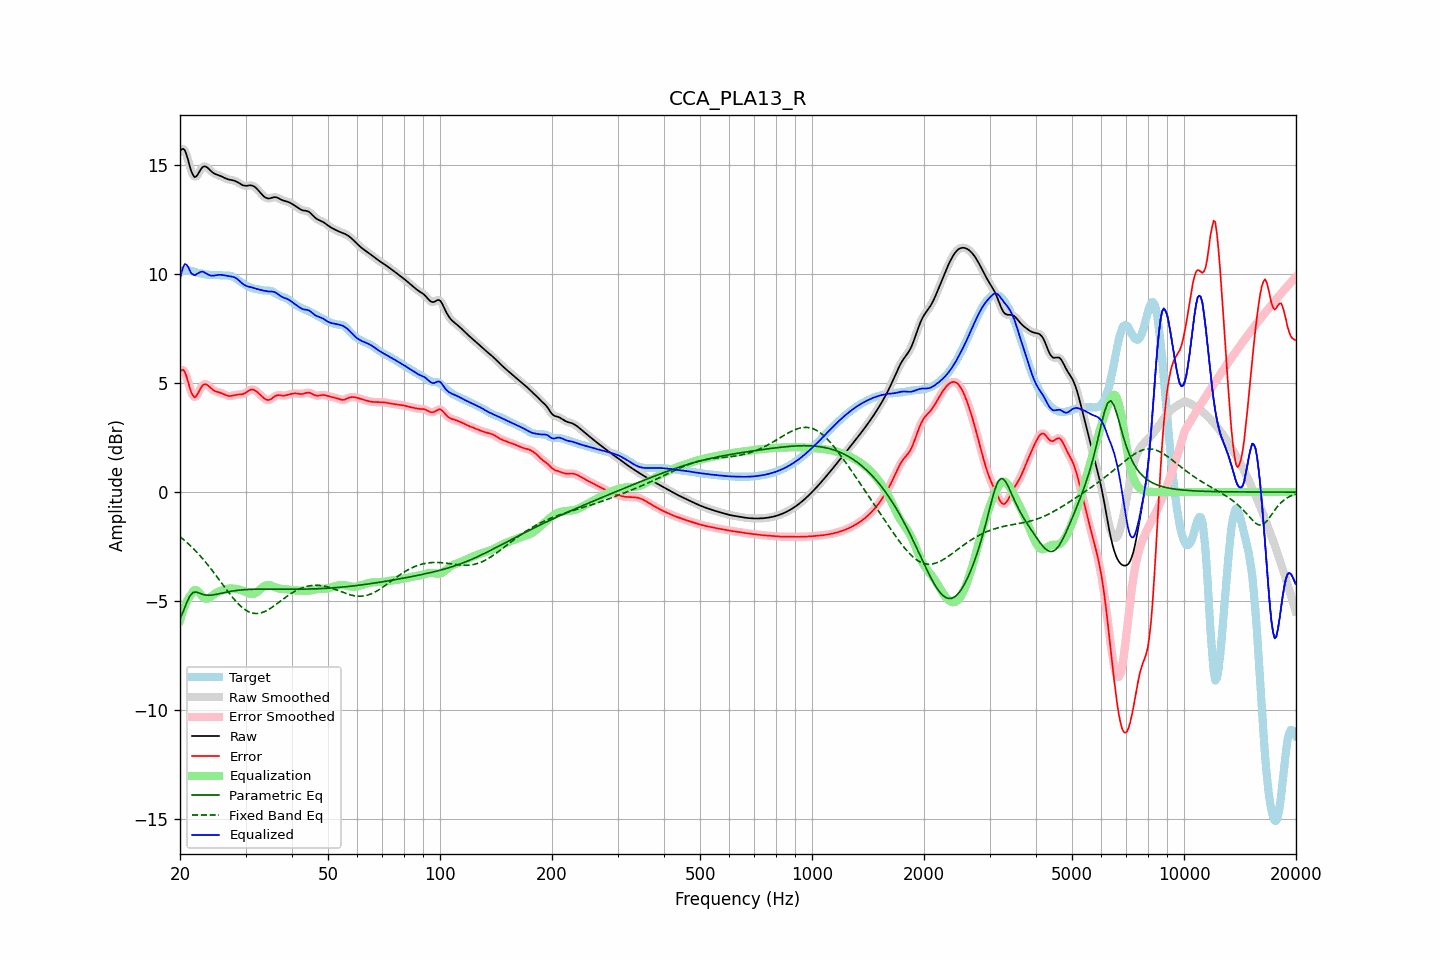

Data behind this chart, as committed beside it:
frequency, raw, error, smoothed, error_smoothed, equalization, parametric_eq, fixed_band_eq, equalized_raw, equalized_smoothed, target
20.00, 15.63, 5.52, 15.64, 5.53, -5.89, -5.81, -2.05, 9.74, 9.75, 10.11
20.20, 15.73, 5.60, 15.73, 5.60, -5.64, -5.65, -2.11, 10.09, 10.09, 10.13
20.40, 15.75, 5.60, 15.74, 5.59, -5.42, -5.48, -2.17, 10.33, 10.32, 10.15
20.61, 15.69, 5.52, 15.67, 5.50, -5.22, -5.29, -2.23, 10.47, 10.44, 10.17
20.81, 15.49, 5.32, 15.49, 5.32, -5.05, -5.10, -2.29, 10.44, 10.44, 10.18
21.02, 15.25, 5.07, 15.24, 5.07, -4.91, -4.94, -2.36, 10.34, 10.34, 10.18
21.23, 14.97, 4.80, 14.98, 4.81, -4.79, -4.78, -2.43, 10.18, 10.19, 10.17
21.44, 14.73, 4.58, 14.74, 4.59, -4.70, -4.70, -2.50, 10.04, 10.04, 10.15
21.66, 14.57, 4.44, 14.56, 4.43, -4.57, -4.61, -2.57, 10.00, 9.99, 10.13
21.87, 14.45, 4.35, 14.48, 4.37, -4.50, -4.60, -2.64, 9.95, 9.97, 10.11
22.09, 14.48, 4.39, 14.48, 4.40, -4.50, -4.58, -2.72, 9.98, 9.99, 10.08
22.31, 14.57, 4.50, 14.56, 4.50, -4.54, -4.61, -2.80, 10.03, 10.02, 10.06
22.54, 14.69, 4.64, 14.69, 4.64, -4.62, -4.63, -2.88, 10.07, 10.07, 10.05
22.76, 14.82, 4.79, 14.81, 4.78, -4.71, -4.66, -2.96, 10.11, 10.10, 10.03
22.99, 14.91, 4.90, 14.90, 4.89, -4.80, -4.69, -3.05, 10.12, 10.10, 10.01
23.22, 14.95, 4.95, 14.94, 4.94, -4.86, -4.71, -3.13, 10.09, 10.08, 10.00
23.45, 14.94, 4.95, 14.94, 4.95, -4.89, -4.73, -3.22, 10.05, 10.05, 9.99
23.69, 14.89, 4.92, 14.89, 4.91, -4.89, -4.73, -3.31, 10.00, 10.00, 9.98
23.92, 14.82, 4.85, 14.82, 4.85, -4.86, -4.74, -3.40, 9.96, 9.97, 9.97
24.16, 14.75, 4.78, 14.75, 4.78, -4.81, -4.73, -3.50, 9.94, 9.94, 9.97
24.40, 14.68, 4.71, 14.69, 4.72, -4.76, -4.73, -3.59, 9.93, 9.93, 9.97
24.65, 14.63, 4.66, 14.63, 4.66, -4.70, -4.71, -3.69, 9.93, 9.93, 9.97
24.89, 14.59, 4.63, 14.60, 4.63, -4.65, -4.70, -3.79, 9.94, 9.95, 9.97
25.14, 14.57, 4.60, 14.57, 4.60, -4.61, -4.69, -3.89, 9.96, 9.96, 9.96
25.39, 14.54, 4.58, 14.54, 4.58, -4.57, -4.67, -3.98, 9.97, 9.97, 9.96
25.65, 14.51, 4.56, 14.51, 4.56, -4.54, -4.65, -4.08, 9.97, 9.97, 9.95
25.91, 14.48, 4.53, 14.48, 4.53, -4.51, -4.64, -4.18, 9.97, 9.96, 9.95
26.16, 14.44, 4.50, 14.44, 4.50, -4.49, -4.62, -4.28, 9.95, 9.95, 9.94
26.43, 14.40, 4.47, 14.41, 4.47, -4.47, -4.60, -4.38, 9.94, 9.94, 9.94
26.69, 14.37, 4.44, 14.37, 4.44, -4.45, -4.59, -4.48, 9.93, 9.93, 9.94
26.96, 14.35, 4.41, 14.35, 4.42, -4.43, -4.57, -4.58, 9.91, 9.92, 9.93
27.23, 14.33, 4.41, 14.33, 4.41, -4.43, -4.56, -4.67, 9.91, 9.91, 9.93
27.50, 14.32, 4.42, 14.32, 4.42, -4.43, -4.55, -4.77, 9.90, 9.90, 9.90
27.77, 14.31, 4.43, 14.31, 4.43, -4.43, -4.54, -4.86, 9.88, 9.88, 9.87
28.05, 14.29, 4.45, 14.28, 4.45, -4.44, -4.53, -4.95, 9.85, 9.85, 9.84
28.33, 14.25, 4.46, 14.25, 4.46, -4.45, -4.52, -5.03, 9.81, 9.81, 9.79
28.62, 14.21, 4.48, 14.21, 4.47, -4.46, -4.51, -5.11, 9.75, 9.75, 9.74
28.90, 14.17, 4.48, 14.17, 4.48, -4.48, -4.50, -5.18, 9.69, 9.69, 9.69
29.19, 14.12, 4.49, 14.12, 4.49, -4.50, -4.49, -5.25, 9.63, 9.62, 9.64
29.48, 14.08, 4.50, 14.09, 4.50, -4.52, -4.48, -5.31, 9.56, 9.56, 9.59
29.78, 14.06, 4.53, 14.06, 4.53, -4.56, -4.48, -5.37, 9.51, 9.51, 9.54
30.08, 14.05, 4.56, 14.06, 4.57, -4.59, -4.47, -5.42, 9.47, 9.47, 9.49
30.38, 14.06, 4.61, 14.06, 4.62, -4.62, -4.47, -5.47, 9.44, 9.44, 9.45
30.68, 14.07, 4.67, 14.07, 4.66, -4.65, -4.46, -5.50, 9.42, 9.42, 9.41
30.99, 14.07, 4.70, 14.07, 4.70, -4.67, -4.46, -5.53, 9.41, 9.40, 9.38
31.30, 14.06, 4.71, 14.06, 4.71, -4.67, -4.46, -5.55, 9.39, 9.39, 9.35
31.61, 14.03, 4.69, 14.03, 4.69, -4.66, -4.46, -5.57, 9.37, 9.36, 9.34
31.93, 13.98, 4.65, 13.97, 4.65, -4.63, -4.45, -5.57, 9.34, 9.34, 9.32
32.24, 13.90, 4.60, 13.90, 4.60, -4.59, -4.45, -5.57, 9.32, 9.32, 9.31
32.57, 13.82, 4.53, 13.82, 4.53, -4.53, -4.45, -5.56, 9.30, 9.30, 9.29
32.89, 13.74, 4.46, 13.74, 4.46, -4.46, -4.45, -5.55, 9.28, 9.28, 9.28
33.22, 13.66, 4.39, 13.65, 4.39, -4.39, -4.45, -5.53, 9.26, 9.26, 9.26
33.55, 13.58, 4.33, 13.58, 4.33, -4.34, -4.45, -5.50, 9.24, 9.25, 9.25
33.89, 13.52, 4.27, 13.52, 4.27, -4.29, -4.45, -5.47, 9.23, 9.23, 9.25
34.23, 13.49, 4.24, 13.49, 4.24, -4.27, -4.45, -5.43, 9.22, 9.22, 9.25
34.57, 13.47, 4.22, 13.47, 4.23, -4.26, -4.45, -5.39, 9.21, 9.21, 9.25
34.92, 13.48, 4.24, 13.48, 4.24, -4.28, -4.45, -5.35, 9.20, 9.21, 9.24
35.27, 13.50, 4.29, 13.50, 4.29, -4.30, -4.45, -5.30, 9.20, 9.20, 9.21
35.62, 13.52, 4.34, 13.52, 4.34, -4.33, -4.45, -5.25, 9.19, 9.19, 9.18
35.97, 13.53, 4.40, 13.53, 4.39, -4.36, -4.45, -5.20, 9.17, 9.17, 9.14
... 635 more rows
